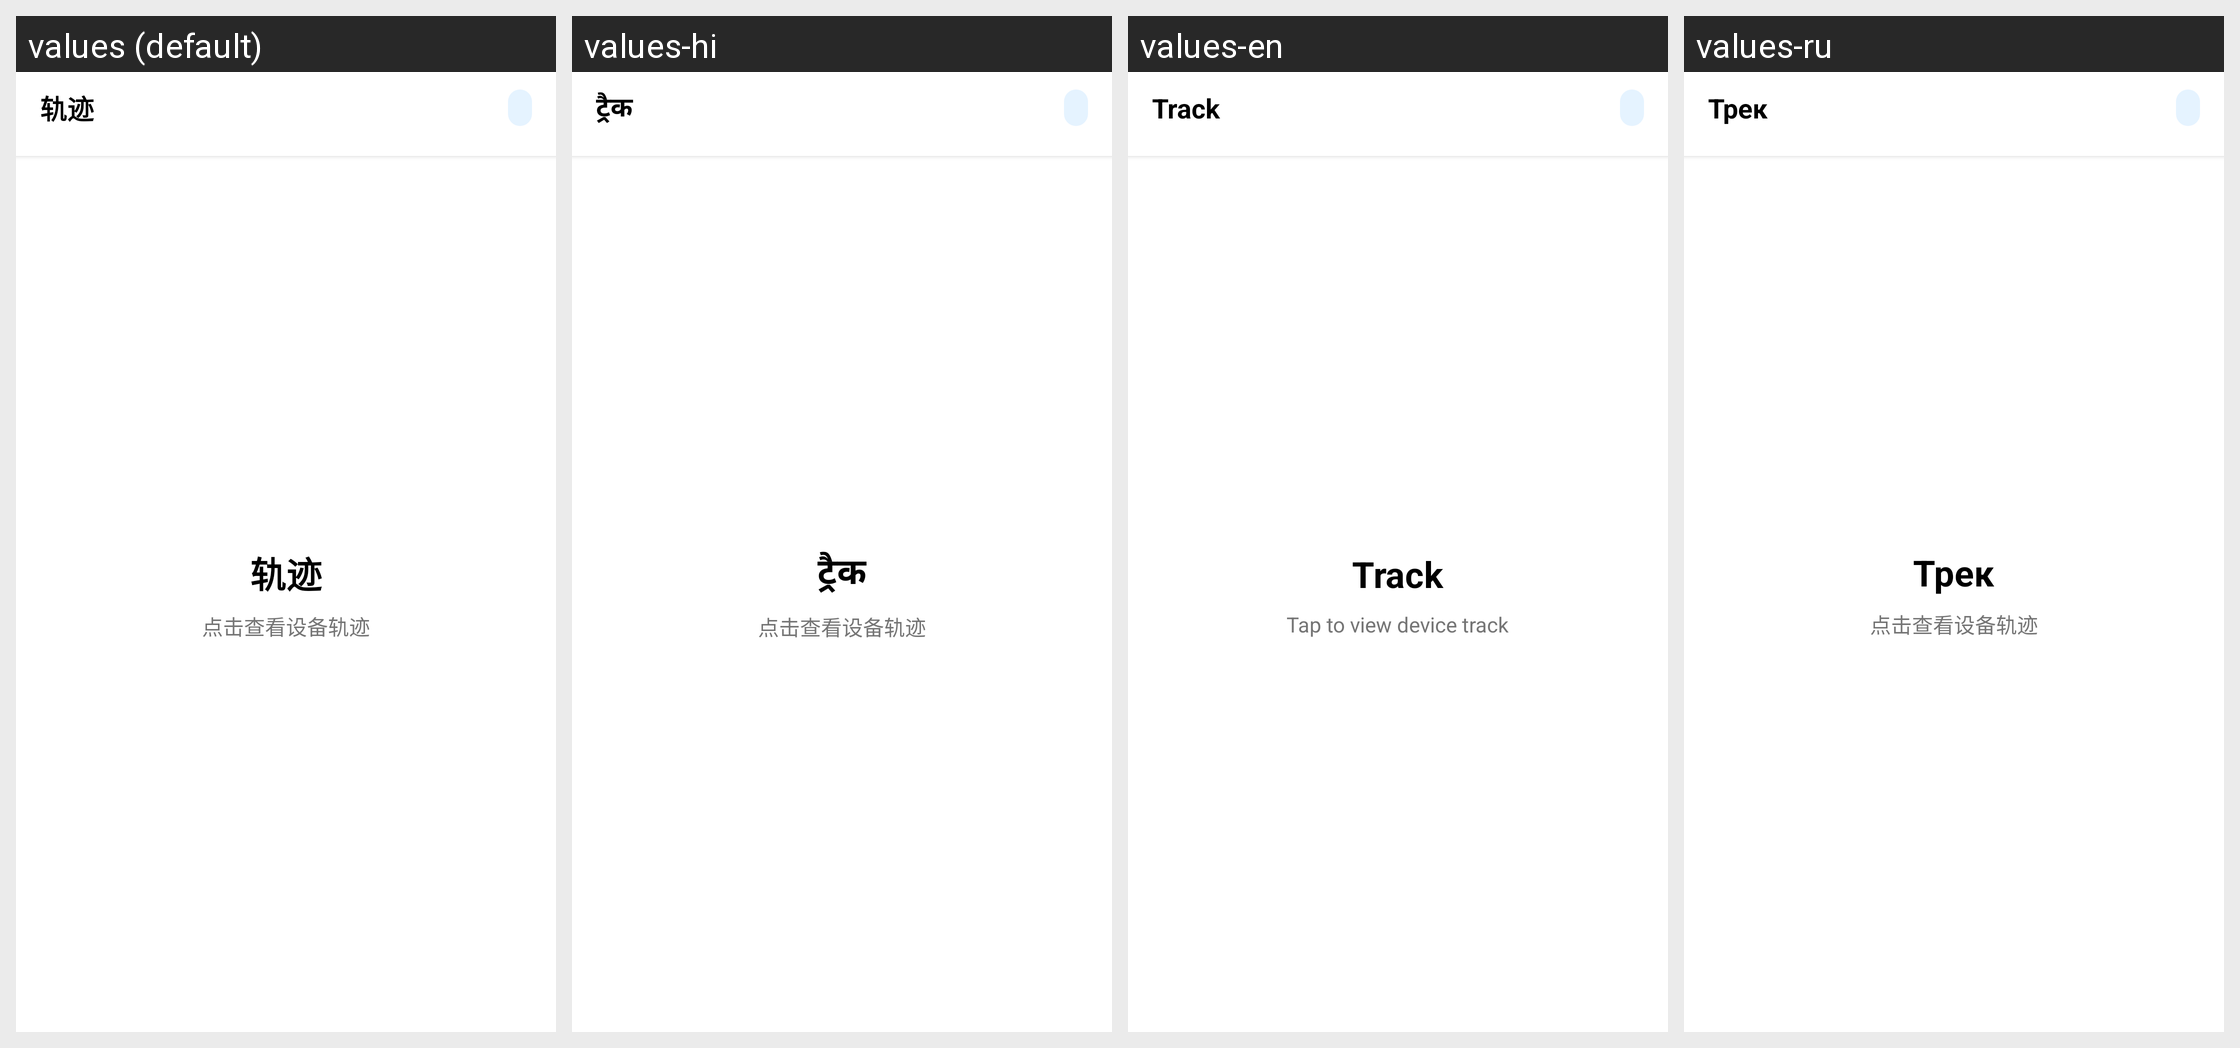

Strings drawn on this Android screen and how each of the app's shown locales translates them:
Android screen res/layout/fragment_track.xml rendered under 4 locales, left to right: values (default), values-hi, values-en, values-ru. Device: Nexus 5 (rendered at 1080×1920; each locale shown at half size, 540×960, under a caption strip naming it); theme Theme.RockiotTag.
Other locales in the repository, not shown: values-pt-rBR, values-tr.
Strings drawn on this screen, with the default value and each locale's value (text and hints the layout hard-codes, and strings that could not be matched under every locale, appear in the picture but are not listed):

track
  values: 轨迹
  values-hi: ट्रैक
  values-en: Track
  values-ru: Трек

tap_to_view_track
  values: 点击查看设备轨迹
  values-hi: 点击查看设备轨迹  [not translated; the default value is used]
  values-en: Tap to view device track
  values-ru: 点击查看设备轨迹  [not translated; the default value is used]
